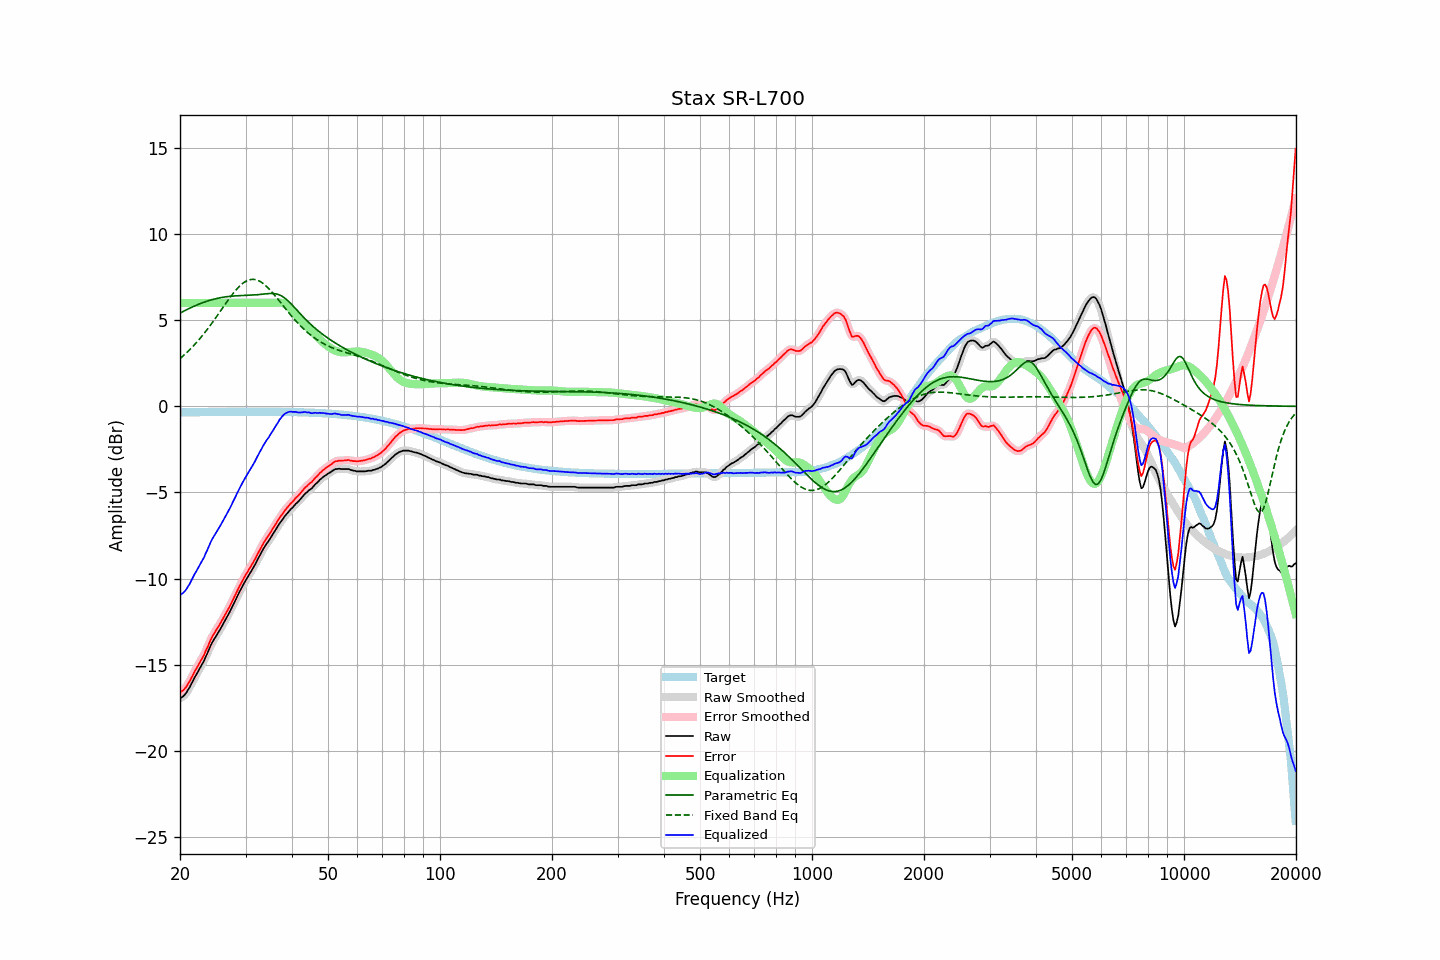

Source data for this figure (header and first rows):
frequency, raw, error, smoothed, error_smoothed, equalization, parametric_eq, fixed_band_eq, equalized_raw, equalized_smoothed, target
20.00, -16.94, -16.58, -16.94, -16.59, 6.00, 5.41, 2.77, -10.94, -10.94, -0.35
20.20, -16.89, -16.54, -16.89, -16.54, 6.00, 5.46, 2.85, -10.89, -10.89, -0.35
20.40, -16.83, -16.48, -16.82, -16.47, 6.00, 5.50, 2.93, -10.83, -10.82, -0.35
20.61, -16.73, -16.38, -16.73, -16.37, 6.00, 5.55, 3.01, -10.73, -10.73, -0.35
20.81, -16.61, -16.26, -16.61, -16.26, 6.00, 5.60, 3.10, -10.61, -10.61, -0.35
21.02, -16.45, -16.10, -16.46, -16.11, 6.00, 5.65, 3.19, -10.45, -10.46, -0.35
21.23, -16.31, -15.96, -16.30, -15.95, 6.00, 5.69, 3.28, -10.31, -10.30, -0.35
21.44, -16.12, -15.77, -16.12, -15.77, 6.00, 5.73, 3.38, -10.12, -10.12, -0.35
21.66, -15.94, -15.60, -15.94, -15.59, 6.00, 5.78, 3.47, -9.94, -9.94, -0.35
21.87, -15.75, -15.40, -15.76, -15.41, 6.00, 5.82, 3.57, -9.75, -9.76, -0.34
22.09, -15.60, -15.25, -15.59, -15.25, 6.00, 5.86, 3.67, -9.60, -9.59, -0.34
22.31, -15.43, -15.08, -15.42, -15.08, 6.00, 5.90, 3.78, -9.43, -9.42, -0.34
22.54, -15.26, -14.92, -15.26, -14.92, 6.00, 5.94, 3.89, -9.26, -9.26, -0.34
22.76, -15.09, -14.75, -15.10, -14.76, 6.00, 5.97, 4.00, -9.09, -9.10, -0.34
22.99, -14.93, -14.59, -14.92, -14.59, 6.00, 6.01, 4.11, -8.93, -8.92, -0.34
23.22, -14.76, -14.42, -14.74, -14.40, 6.00, 6.04, 4.23, -8.76, -8.74, -0.34
23.45, -14.53, -14.19, -14.55, -14.21, 6.00, 6.07, 4.35, -8.53, -8.55, -0.34
23.69, -14.34, -14.01, -14.33, -13.99, 6.00, 6.11, 4.47, -8.34, -8.33, -0.34
23.92, -14.12, -13.78, -14.11, -13.78, 6.00, 6.14, 4.59, -8.12, -8.11, -0.34
24.16, -13.90, -13.56, -13.91, -13.57, 6.00, 6.16, 4.72, -7.90, -7.91, -0.33
24.40, -13.71, -13.37, -13.71, -13.38, 6.00, 6.19, 4.84, -7.71, -7.71, -0.33
24.65, -13.55, -13.22, -13.54, -13.21, 6.00, 6.21, 4.97, -7.55, -7.54, -0.33
24.89, -13.39, -13.05, -13.39, -13.06, 6.00, 6.24, 5.10, -7.39, -7.39, -0.33
25.14, -13.25, -12.92, -13.24, -12.91, 6.00, 6.26, 5.24, -7.25, -7.24, -0.33
25.39, -13.10, -12.77, -13.09, -12.76, 6.00, 6.28, 5.37, -7.10, -7.09, -0.33
25.65, -12.94, -12.61, -12.94, -12.61, 6.00, 6.30, 5.50, -6.94, -6.94, -0.33
25.91, -12.77, -12.44, -12.77, -12.44, 6.00, 6.32, 5.64, -6.77, -6.77, -0.33
26.16, -12.60, -12.27, -12.60, -12.27, 6.00, 6.33, 5.77, -6.60, -6.60, -0.33
26.43, -12.43, -12.10, -12.43, -12.11, 6.00, 6.35, 5.91, -6.43, -6.43, -0.33
26.69, -12.27, -11.94, -12.27, -11.94, 6.00, 6.36, 6.04, -6.27, -6.27, -0.33
26.96, -12.10, -11.78, -12.10, -11.77, 6.00, 6.37, 6.17, -6.10, -6.10, -0.32
27.23, -11.92, -11.60, -11.92, -11.59, 6.00, 6.38, 6.30, -5.92, -5.92, -0.32
27.50, -11.73, -11.41, -11.73, -11.41, 6.00, 6.39, 6.42, -5.73, -5.73, -0.32
27.77, -11.54, -11.21, -11.54, -11.22, 6.00, 6.40, 6.54, -5.54, -5.54, -0.32
28.05, -11.36, -11.04, -11.35, -11.03, 6.00, 6.40, 6.66, -5.36, -5.35, -0.32
28.33, -11.16, -10.84, -11.16, -10.84, 6.00, 6.41, 6.77, -5.16, -5.16, -0.32
28.62, -10.97, -10.65, -10.97, -10.65, 6.00, 6.42, 6.87, -4.97, -4.97, -0.32
28.90, -10.77, -10.45, -10.78, -10.46, 6.00, 6.42, 6.97, -4.77, -4.78, -0.32
29.19, -10.60, -10.28, -10.59, -10.27, 6.00, 6.42, 7.05, -4.60, -4.59, -0.32
29.48, -10.42, -10.10, -10.41, -10.09, 6.00, 6.43, 7.13, -4.42, -4.41, -0.32
29.78, -10.24, -9.92, -10.25, -9.93, 6.00, 6.43, 7.20, -4.24, -4.25, -0.32
30.08, -10.08, -9.76, -10.08, -9.76, 6.00, 6.44, 7.26, -4.08, -4.08, -0.32
30.38, -9.93, -9.61, -9.93, -9.61, 6.00, 6.44, 7.30, -3.93, -3.93, -0.32
30.68, -9.77, -9.45, -9.77, -9.45, 6.00, 6.44, 7.34, -3.77, -3.77, -0.32
30.99, -9.62, -9.30, -9.62, -9.30, 6.00, 6.45, 7.36, -3.62, -3.62, -0.32
31.30, -9.46, -9.14, -9.46, -9.14, 6.00, 6.45, 7.37, -3.46, -3.46, -0.32
31.61, -9.30, -8.98, -9.30, -8.98, 6.00, 6.46, 7.36, -3.30, -3.30, -0.32
31.93, -9.13, -8.81, -9.12, -8.80, 6.00, 6.47, 7.35, -3.13, -3.12, -0.32
32.24, -8.94, -8.62, -8.94, -8.63, 6.00, 6.47, 7.32, -2.94, -2.94, -0.32
32.57, -8.76, -8.44, -8.76, -8.44, 6.00, 6.48, 7.28, -2.76, -2.76, -0.32
32.89, -8.59, -8.27, -8.58, -8.27, 6.00, 6.49, 7.23, -2.59, -2.58, -0.32
33.22, -8.42, -8.10, -8.42, -8.10, 6.00, 6.50, 7.18, -2.42, -2.42, -0.32
33.55, -8.25, -7.93, -8.25, -7.93, 6.00, 6.51, 7.11, -2.25, -2.25, -0.32
33.89, -8.10, -7.78, -8.10, -7.78, 6.00, 6.52, 7.03, -2.10, -2.10, -0.32
34.23, -7.95, -7.63, -7.96, -7.64, 6.00, 6.53, 6.94, -1.95, -1.96, -0.32
34.57, -7.83, -7.51, -7.82, -7.50, 6.00, 6.54, 6.85, -1.83, -1.82, -0.32
34.92, -7.68, -7.36, -7.68, -7.36, 6.00, 6.55, 6.75, -1.68, -1.68, -0.32
35.27, -7.53, -7.21, -7.54, -7.22, 6.00, 6.55, 6.65, -1.53, -1.54, -0.32
35.62, -7.39, -7.07, -7.38, -7.06, 6.00, 6.55, 6.54, -1.39, -1.38, -0.32
35.97, -7.24, -6.92, -7.24, -6.92, 6.00, 6.54, 6.43, -1.23, -1.24, -0.32
... 635 more rows
